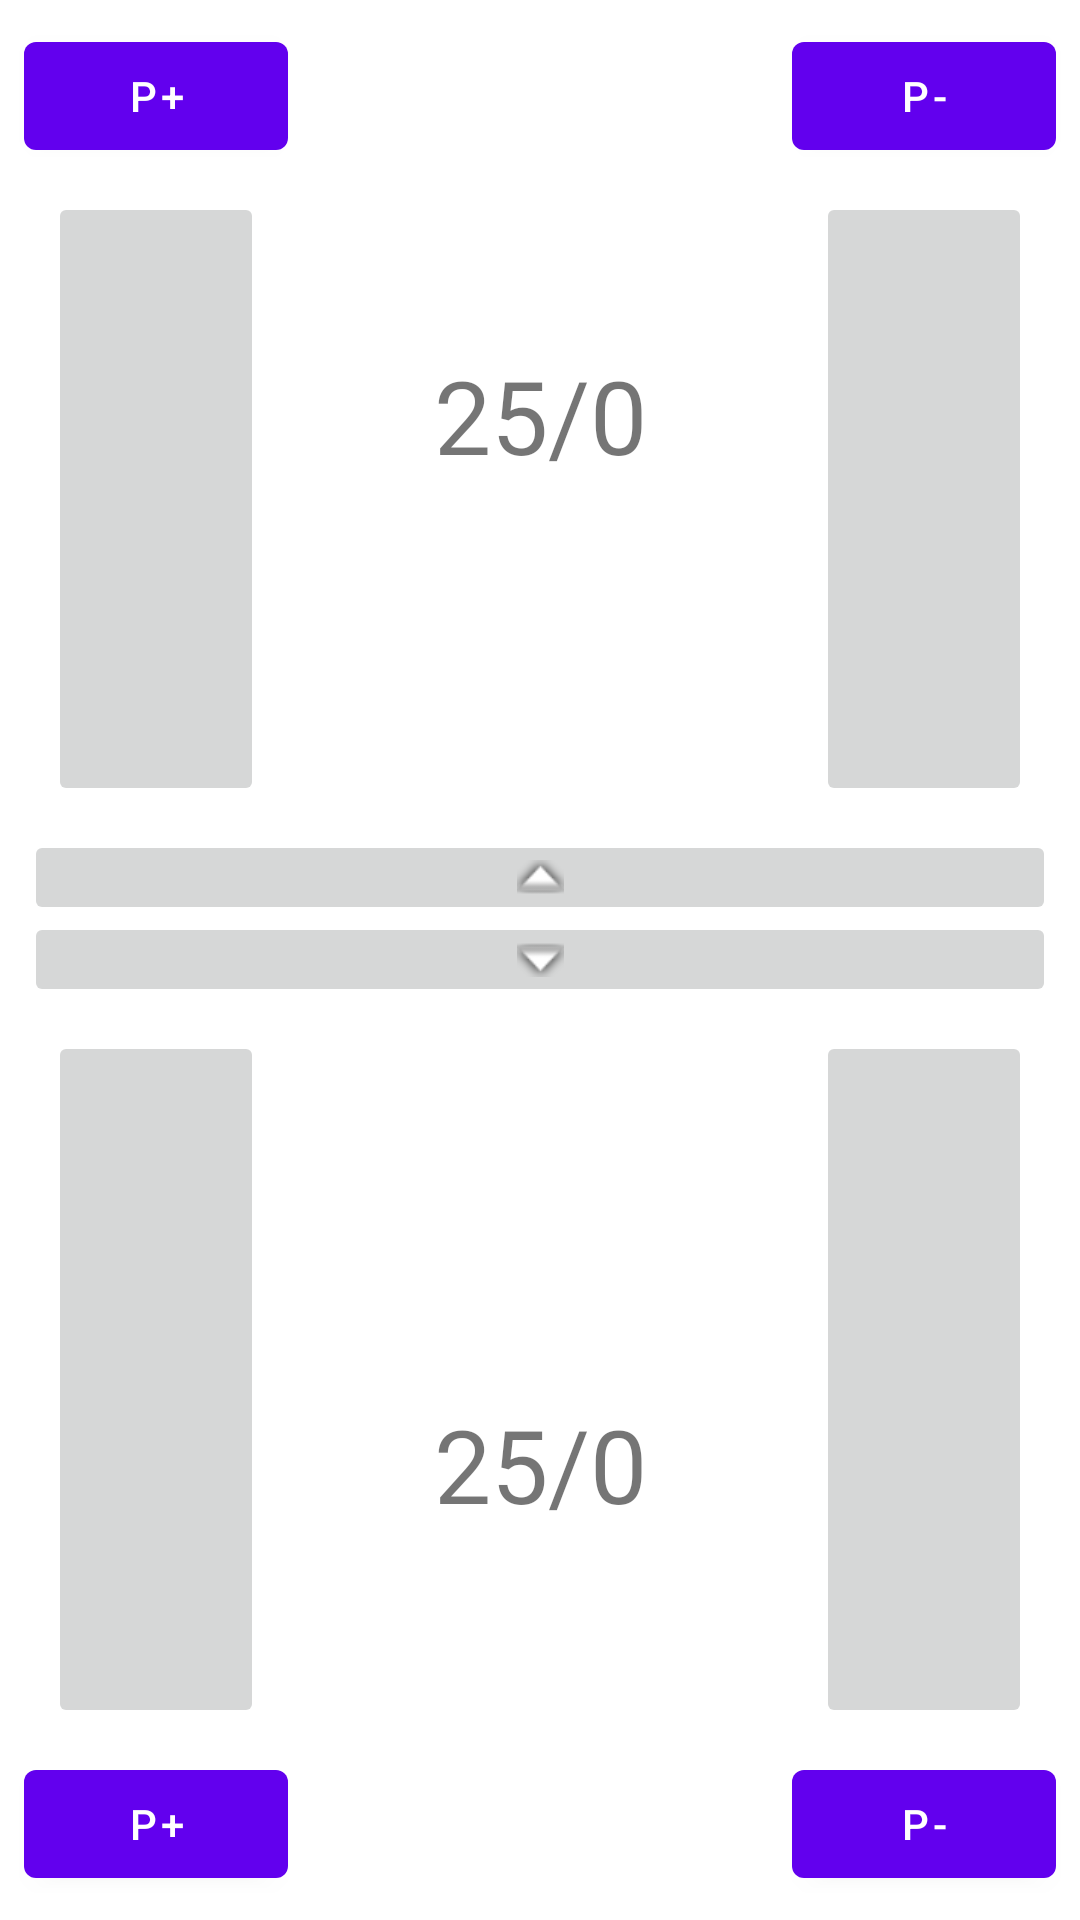

Here is an Android app screen rendered from its layout file. Give the layout XML and the strings, colors and styles it references.
<!-- AndroidManifest.xml: application theme Theme.FirstAndroidAPP -->
<!-- res/layout/fragment_first.xml -->
<?xml version="1.0" encoding="utf-8"?>
<androidx.constraintlayout.widget.ConstraintLayout xmlns:android="http://schemas.android.com/apk/res/android"
    xmlns:app="http://schemas.android.com/apk/res-auto"
    xmlns:tools="http://schemas.android.com/tools"
    android:layout_width="match_parent"
    android:layout_height="match_parent"
    tools:context=".FirstFragment">


    <Button
        android:id="@+id/p1venenomas"
        android:layout_width="wrap_content"
        android:layout_height="wrap_content"
        android:layout_marginStart="8dp"
        android:layout_marginTop="8dp"
        android:text="P+"
        app:layout_constraintStart_toStartOf="parent"
        app:layout_constraintTop_toTopOf="parent" />

    <Button
        android:id="@+id/p1venenomenos"
        android:layout_width="wrap_content"
        android:layout_height="wrap_content"
        android:layout_marginTop="8dp"
        android:layout_marginEnd="8dp"
        android:text="P-"
        app:layout_constraintEnd_toEndOf="parent"
        app:layout_constraintTop_toTopOf="parent" />

    <Button
        android:id="@+id/p2venenomas"
        android:layout_width="wrap_content"
        android:layout_height="wrap_content"
        android:layout_marginStart="8dp"
        android:layout_marginBottom="8dp"
        android:text="P+"
        app:layout_constraintBottom_toBottomOf="parent"
        app:layout_constraintStart_toStartOf="parent" />

    <Button
        android:id="@+id/p2venenomenos"
        android:layout_width="wrap_content"
        android:layout_height="wrap_content"
        android:layout_marginEnd="8dp"
        android:layout_marginBottom="8dp"
        android:text="P-"
        app:layout_constraintBottom_toBottomOf="parent"
        app:layout_constraintEnd_toEndOf="parent" />

    <ImageButton
        android:id="@+id/botonarriba"
        android:layout_width="0dp"
        android:layout_height="wrap_content"
        android:layout_marginStart="8dp"
        android:layout_marginEnd="8dp"
        android:layout_marginBottom="8dp"
        android:src="@android:drawable/arrow_up_float"
        app:layout_constraintBottom_toBottomOf="parent"
        app:layout_constraintEnd_toEndOf="parent"
        app:layout_constraintHorizontal_bias="0.0"
        app:layout_constraintStart_toStartOf="parent"
        app:layout_constraintTop_toTopOf="parent"
        app:layout_constraintVertical_bias="0.461" />

    <ImageButton
        android:id="@+id/botonabajo"
        android:layout_width="0dp"
        android:layout_height="wrap_content"
        android:layout_marginStart="8dp"
        android:layout_marginTop="8dp"
        android:layout_marginEnd="8dp"
        android:src="@android:drawable/arrow_down_float"
        app:layout_constraintBottom_toBottomOf="parent"
        app:layout_constraintEnd_toEndOf="parent"
        app:layout_constraintHorizontal_bias="0.0"
        app:layout_constraintStart_toStartOf="parent"
        app:layout_constraintTop_toTopOf="parent"
        app:layout_constraintVertical_bias="0.493" />

    <ImageButton
        android:id="@+id/p1vidamenos"
        android:layout_width="0dp"
        android:layout_height="0dp"
        android:layout_marginStart="8dp"
        android:layout_marginTop="8dp"
        android:layout_marginEnd="8dp"
        android:layout_marginBottom="8dp"
        android:src="@drawable/ic_baseline_favorite_border_24"
        app:layout_constraintBottom_toTopOf="@+id/botonarriba"
        app:layout_constraintEnd_toEndOf="@+id/p1venenomenos"
        app:layout_constraintStart_toStartOf="@+id/p1venenomenos"
        app:layout_constraintTop_toBottomOf="@+id/p1venenomenos"
        app:layout_constraintVertical_bias="0.807" />

    <ImageButton
        android:id="@+id/p1vidamas"
        android:layout_width="0dp"
        android:layout_height="0dp"
        android:layout_marginStart="8dp"
        android:layout_marginTop="8dp"
        android:layout_marginEnd="8dp"
        android:layout_marginBottom="8dp"
        android:src="@drawable/ic_baseline_favorite_24"
        app:layout_constraintBottom_toTopOf="@+id/botonarriba"
        app:layout_constraintEnd_toEndOf="@+id/p1venenomas"
        app:layout_constraintStart_toStartOf="@+id/p1venenomas"
        app:layout_constraintTop_toBottomOf="@+id/p1venenomas" />

    <ImageButton
        android:id="@+id/p2vidamenos"
        android:layout_width="0dp"
        android:layout_height="0dp"
        android:layout_marginStart="8dp"
        android:layout_marginTop="8dp"
        android:layout_marginEnd="8dp"
        android:layout_marginBottom="8dp"
        android:src="@drawable/ic_baseline_favorite_border_24"
        app:layout_constraintBottom_toTopOf="@+id/p2venenomenos"
        app:layout_constraintEnd_toEndOf="@+id/p2venenomenos"
        app:layout_constraintStart_toStartOf="@+id/p2venenomenos"
        app:layout_constraintTop_toBottomOf="@+id/botonabajo" />

    <ImageButton
        android:id="@+id/p2vidamas"
        android:layout_width="0dp"
        android:layout_height="0dp"
        android:layout_marginStart="8dp"
        android:layout_marginTop="8dp"
        android:layout_marginEnd="8dp"
        android:layout_marginBottom="8dp"
        android:src="@drawable/ic_baseline_favorite_24"
        app:layout_constraintBottom_toTopOf="@+id/p2venenomas"
        app:layout_constraintEnd_toEndOf="@+id/p2venenomas"
        app:layout_constraintStart_toStartOf="@+id/p2venenomas"
        app:layout_constraintTop_toBottomOf="@+id/botonabajo" />

    <TextView
        android:id="@+id/p1vida"
        android:layout_width="wrap_content"
        android:layout_height="wrap_content"
        android:text="25/0"
        android:textSize="34sp"
        app:layout_constraintBottom_toTopOf="@+id/botonarriba"
        app:layout_constraintEnd_toStartOf="@+id/p1vidamenos"
        app:layout_constraintStart_toEndOf="@+id/p1vidamas"
        app:layout_constraintTop_toTopOf="parent" />

    <TextView
        android:id="@+id/p2vida"
        android:layout_width="wrap_content"
        android:layout_height="wrap_content"
        android:text="25/0"
        android:textSize="34sp"
        app:layout_constraintBottom_toBottomOf="parent"
        app:layout_constraintEnd_toStartOf="@+id/p2vidamenos"
        app:layout_constraintStart_toEndOf="@+id/p2vidamas"
        app:layout_constraintTop_toBottomOf="@+id/botonabajo" />
</androidx.constraintlayout.widget.ConstraintLayout>
<!-- resources referenced by this layout -->
<resources>
  <style name="Theme.FirstAndroidAPP" parent="Theme.MaterialComponents.DayNight.DarkActionBar">
          
          <item name="colorPrimary">@color/purple_500</item>
          <item name="colorPrimaryVariant">@color/purple_700</item>
          <item name="colorOnPrimary">@color/white</item>
          
          <item name="colorSecondary">@color/teal_200</item>
          <item name="colorSecondaryVariant">@color/teal_700</item>
          <item name="colorOnSecondary">@color/black</item>
          
          <item name="android:statusBarColor">?attr/colorPrimaryVariant</item>
          
      </style>
  <!-- not gathered from this repository: default colours our renderer supplied (Android Studio template values) -->
  <color name="purple_500">#FF6200EE</color>
  <color name="purple_700">#FF3700B3</color>
  <color name="teal_200">#FF03DAC5</color>
  <color name="teal_700">#FF018786</color>
  <color name="black">#FF000000</color>
  <color name="white">#FFFFFFFF</color>
</resources>
